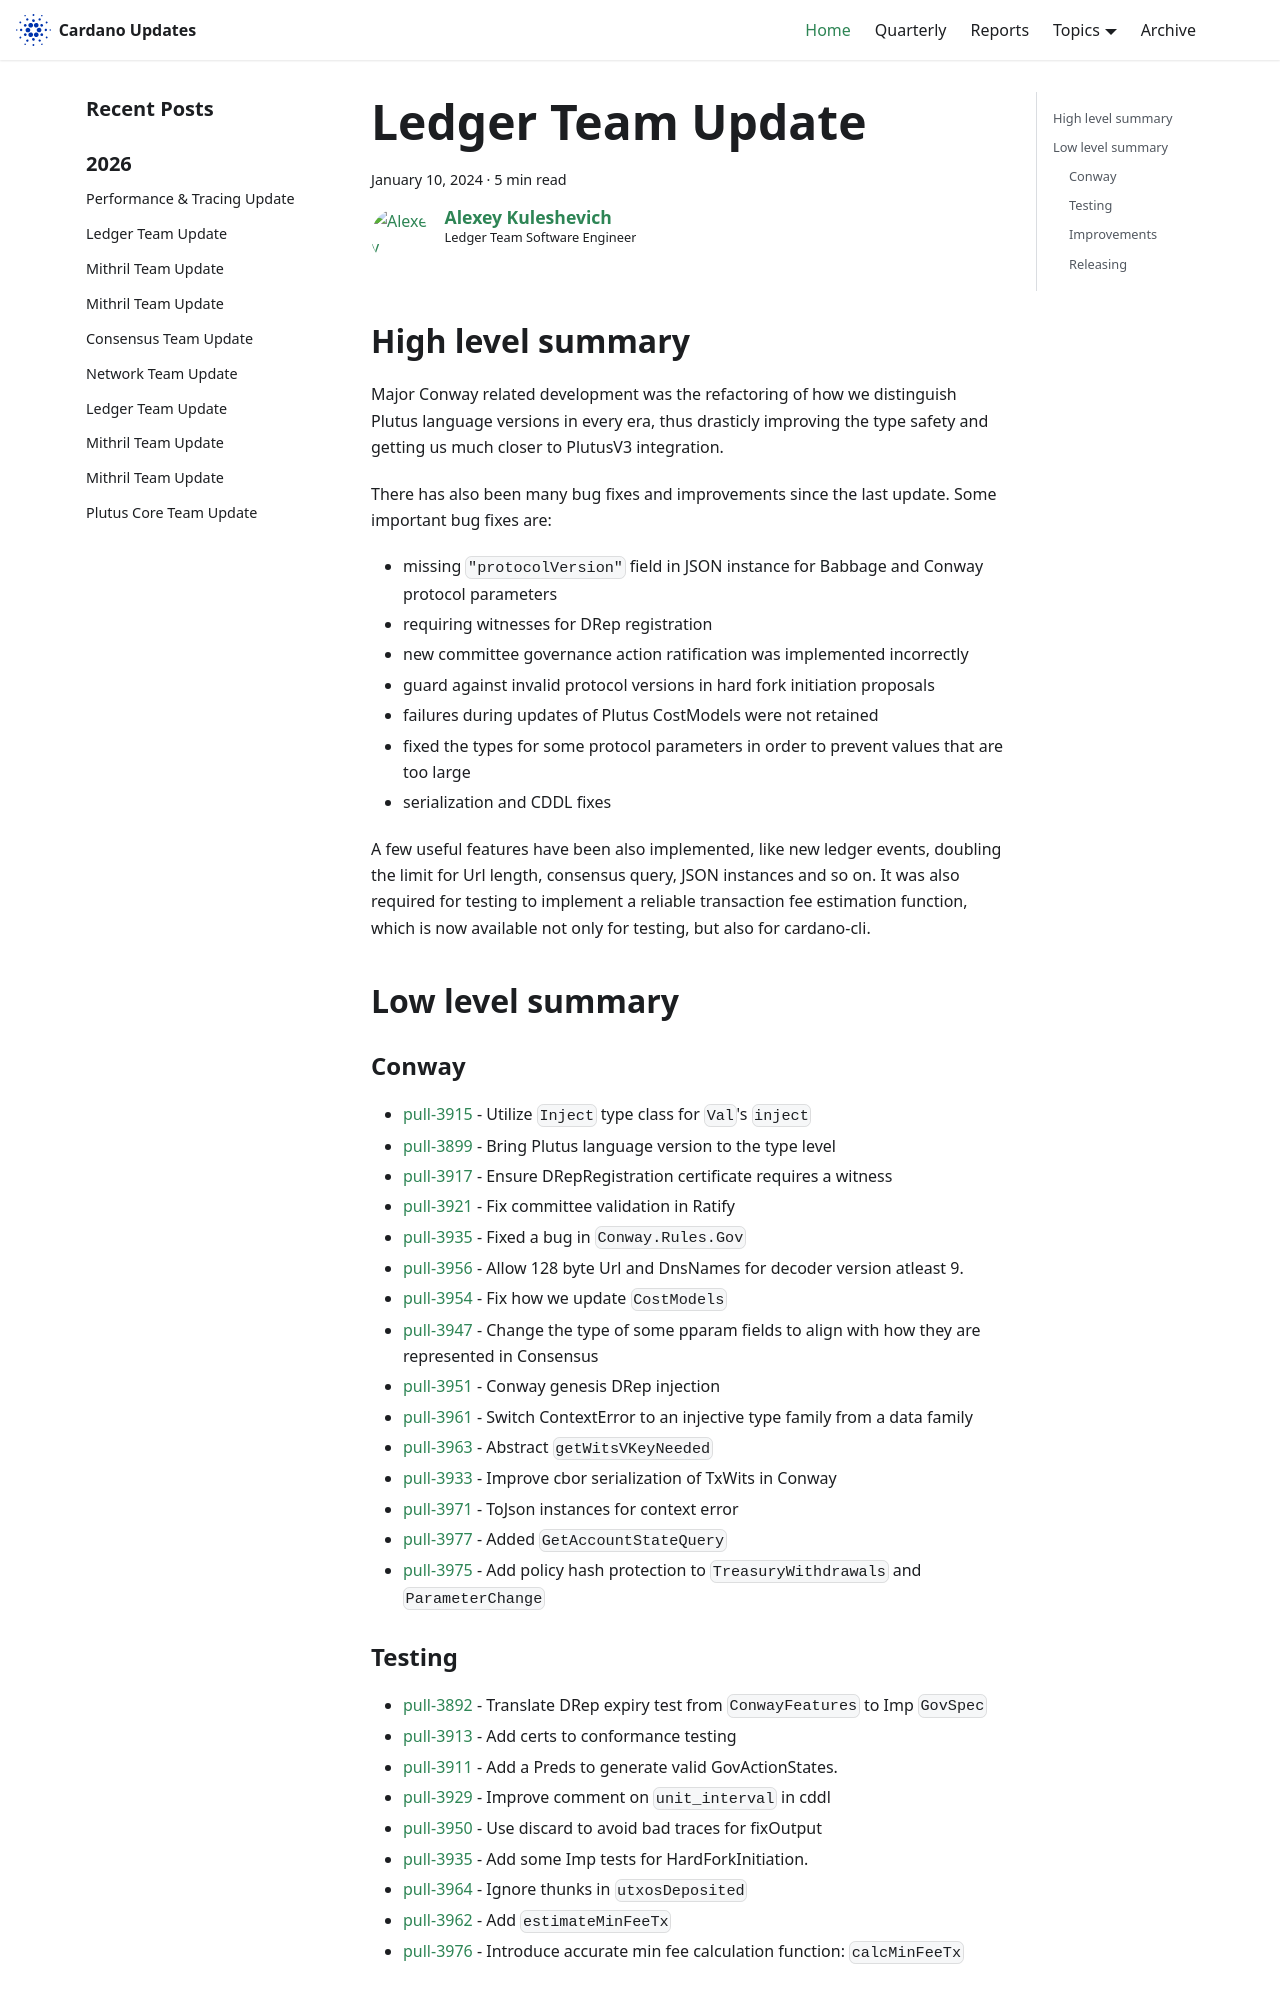

repository: IntersectMBO/cardano-updates · page: 2024-01-10-ledger/index.html · generator: docusaurus

---
title: Ledger Team Update
slug: 2024-01-10-ledger
authors: lehins
tags: [ledger]
hide_table_of_contents: false
---

## High level summary

Major Conway related development was the refactoring of how we distinguish Plutus
language versions in every era, thus drasticly improving the type safety and getting us
much closer to PlutusV3 integration.

There has also been many bug fixes and improvements since the last update. Some important bug
fixes are:

* missing `"protocolVersion"` field in JSON instance for Babbage and Conway protocol parameters
* requiring witnesses for DRep registration
* new committee governance action ratification was implemented incorrectly
* guard against invalid protocol versions in hard fork initiation proposals
* failures during updates of Plutus CostModels were not retained
* fixed the types for some protocol parameters in order to prevent values that are too large
* serialization and CDDL fixes

A few useful features have been also implemented, like new ledger events, doubling the
limit for Url length, consensus query, JSON instances and so on. It was also required
for testing to implement a reliable transaction fee estimation function, which is now
available not only for testing, but also for cardano-cli.


## Low level summary

### Conway

* [pull-3915] - Utilize `Inject` type class for `Val`'s `inject`
* [pull-3899] - Bring Plutus language version to the type level
* [pull-3917] - Ensure DRepRegistration certificate requires a witness
* [pull-3921] - Fix committee validation in Ratify
* [pull-3935] - Fixed a bug in `Conway.Rules.Gov`
* [pull-3956] - Allow 128 byte Url and DnsNames for decoder version atleast 9.
* [pull-3954] - Fix how we update `CostModels`
* [pull-3947] - Change the type of some pparam fields to align with how they are represented in Consensus
* [pull-3951] - Conway genesis DRep injection
* [pull-3961] - Switch ContextError to an injective type family from a data family
* [pull-3963] - Abstract `getWitsVKeyNeeded`
* [pull-3933] - Improve cbor serialization of TxWits in Conway
* [pull-3971] - ToJson instances for context error
* [pull-3977] - Added `GetAccountStateQuery`
* [pull-3975] - Add policy hash protection to `TreasuryWithdrawals` and `ParameterChange`

### Testing

* [pull-3892] - Translate DRep expiry test from `ConwayFeatures` to Imp `GovSpec`
* [pull-3913] - Add certs to conformance testing
* [pull-3911] - Add a Preds to generate valid GovActionStates.
* [pull-3929] - Improve comment on `unit_interval` in cddl
* [pull-3950] - Use discard to avoid bad traces for fixOutput
* [pull-3935] - Add some Imp tests for HardForkInitiation.
* [pull-3964] - Ignore thunks in `utxosDeposited`
* [pull-3962] - Add `estimateMinFeeTx`
* [pull-3976] - Introduce accurate min fee calculation function: `calcMinFeeTx`

### Improvements

* [pull-3930] - Change type of `mintedTxBodyL` to `PolicyID`
* [pull-3924] - Split type classes out of eras Core module
* [pull-3934] - Type safety bugfixes
* [pull-3949] - Add FromJSON BabbagePParams instance
* [pull-3953] - Babbage / Conway PParams JSON serialization
* [pull-3946] - Epoch interval instances
* [pull-3932] - Add ledger event TxUTxODiff
* [pull-3969] - Add missing stake key deposit in formal spec
* [pull-3973] - Move functionality of Cardano.Ledger.Pretty  to Test.Cardano.Ledger.Generic.PrettyCore
